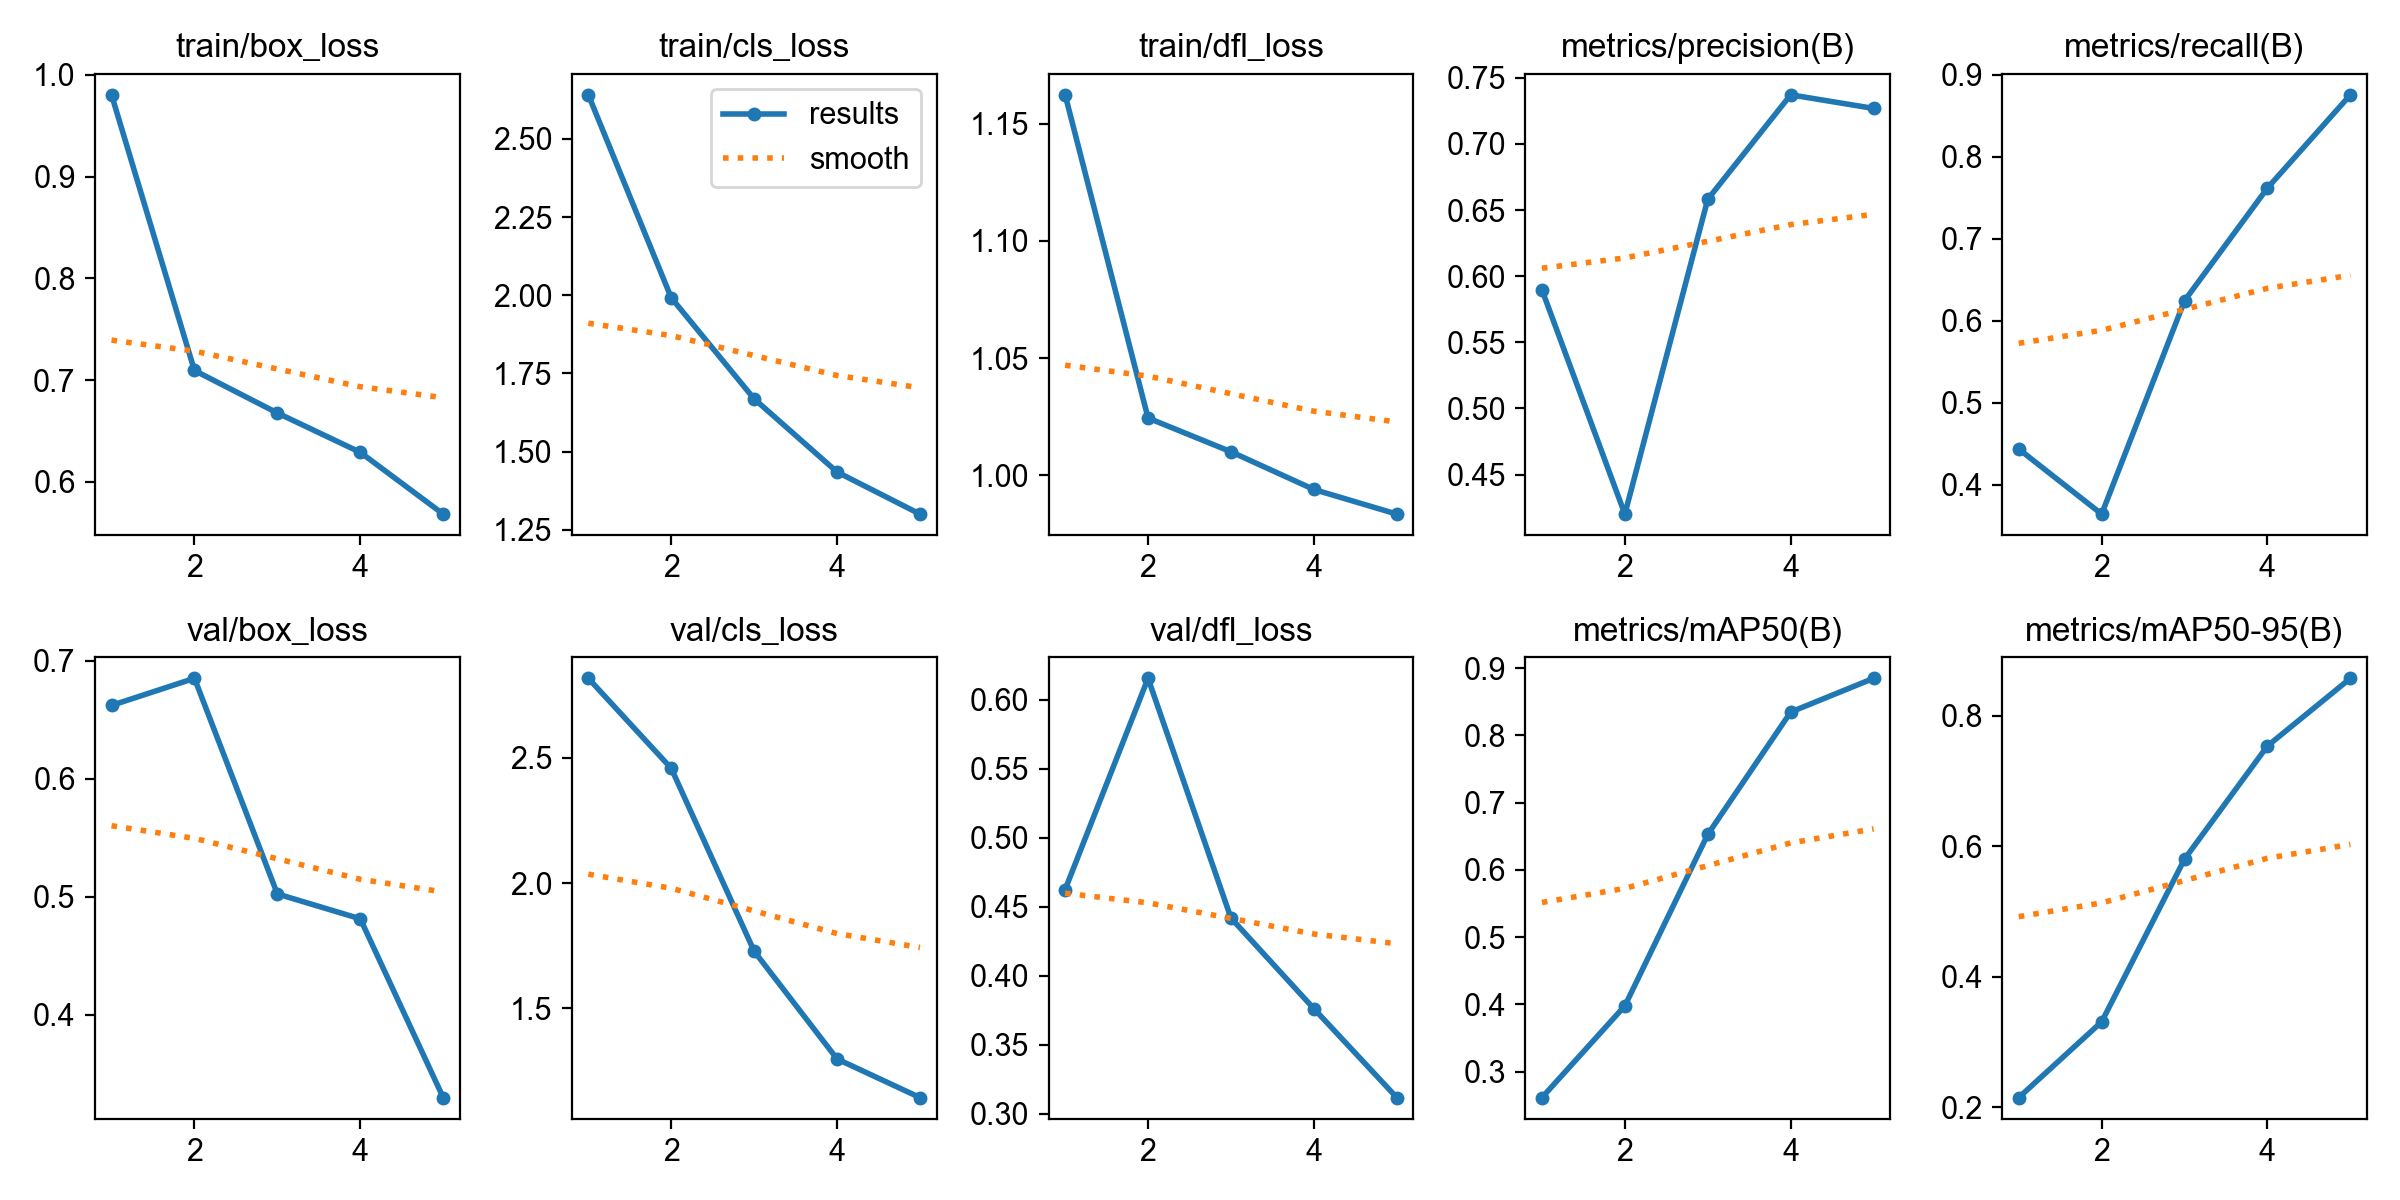

The file beside this chart, header and first rows:
epoch, time, train/box_loss, train/cls_loss, train/dfl_loss, metrics/precision(B), metrics/recall(B), metrics/mAP50(B), metrics/mAP50-95(B), val/box_loss, val/cls_loss, val/dfl_loss, lr/pg0, lr/pg1, lr/pg2
1, 103.3, 0.9803, 2.641, 1.162, 0.5898, 0.4437, 0.2615, 0.215, 0.6622, 2.818, 0.4625, 0.0003291, 0.0003291, 0.06742
2, 201.2, 0.7094, 1.992, 1.024, 0.4202, 0.3644, 0.3978, 0.3311, 0.6852, 2.458, 0.6157, 0.0005313, 0.0005313, 0.03429
3, 297.6, 0.6676, 1.669, 1.01, 0.6582, 0.6247, 0.6528, 0.5806, 0.5024, 1.728, 0.4418, 0.0006015, 0.0006015, 0.001023
4, 392.4, 0.6289, 1.435, 0.994, 0.7371, 0.7621, 0.8347, 0.7539, 0.4814, 1.297, 0.3761, 0.000406, 0.000406, 0.000406
5, 487.6, 0.5682, 1.3, 0.9835, 0.7268, 0.8756, 0.8849, 0.8575, 0.3298, 1.143, 0.3116, 0.000208, 0.000208, 0.000208
